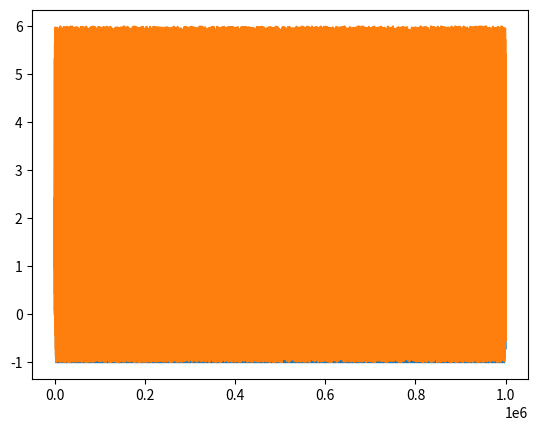

Source code (Python):
import numpy as np
import matplotlib.pyplot as plt

t = np.linspace(0,1,1000000)
n = np.sin(t * 2 * np.pi * 261.6256)
p = (n+np.random.random(1000000)*5)
# plt.plot(n)
# plt.plot(n > 0)
plt.plot(n)
plt.plot(p)
# plt.plot(np.fft.fft(n))
# plt.plot(np.fft.fft(p > 0))

plt.show()